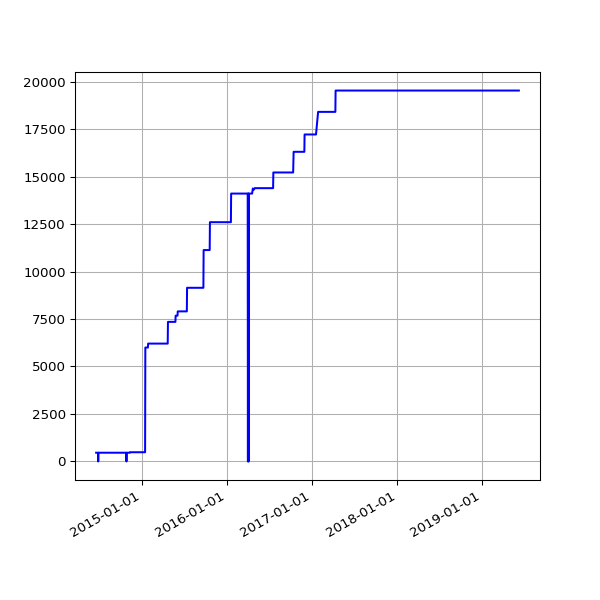

The file beside this chart, header and first rows:
date, value
2014-06-20 02:38:39 +0100, 460
2014-06-21 02:40:35 +0100, 460
2014-06-22 02:35:54 +0100, 460
2014-06-23 02:38:42 +0100, 460
2014-06-24 02:36:37 +0100, 460
2014-06-25 18:54:13 +0100, 460
2014-06-26 03:23:52 +0100, 460
2014-06-27 03:31:26 +0100, 460
2014-06-28 03:28:14 +0100, 460
2014-06-29 03:29:46 +0100, 0
2014-06-30 03:18:23 +0100, 460
2014-07-01 02:27:24 +0100, 460
2014-07-02 02:39:01 +0100, 460
2014-07-03 02:43:11 +0100, 460
2014-07-04 03:17:39 +0100, 460
2014-07-05 02:48:00 +0100, 460
2014-07-06 02:44:42 +0100, 460
2014-07-07 02:51:35 +0100, 460
2014-07-08 03:02:12 +0100, 460
2014-07-09 02:46:09 +0100, 460
2014-07-10 02:51:15 +0100, 460
2014-07-11 02:45:10 +0100, 460
2014-07-12 02:43:23 +0100, 460
2014-07-13 02:43:32 +0100, 460
2014-07-14 02:47:00 +0100, 460
2014-07-15 02:46:58 +0100, 460
2014-07-16 02:42:16 +0100, 460
2014-07-17 02:46:17 +0100, 460
2014-07-18 02:44:15 +0100, 460
2014-07-19 02:41:10 +0100, 460
2014-07-20 02:39:41 +0100, 460
2014-07-21 02:48:36 +0100, 460
2014-07-22 02:51:59 +0100, 460
2014-07-23 02:44:13 +0100, 460
2014-07-24 02:44:25 +0100, 460
2014-07-25 02:41:15 +0100, 460
2014-07-26 02:39:35 +0100, 460
2014-07-27 02:33:02 +0100, 460
2014-07-28 02:39:50 +0100, 460
2014-07-29 02:39:37 +0100, 460
2014-07-30 02:44:11 +0100, 460
2014-07-31 02:37:16 +0100, 460
2014-08-01 02:45:26 +0100, 460
2014-08-02 02:34:49 +0100, 460
2014-08-03 03:05:19 +0100, 460
2014-08-04 02:45:32 +0100, 460
2014-08-05 02:45:33 +0100, 460
2014-08-06 02:43:20 +0100, 460
2014-08-07 02:41:52 +0100, 460
2014-08-08 02:43:24 +0100, 460
2014-08-09 02:35:17 +0100, 460
2014-08-10 02:37:17 +0100, 460
2014-08-11 02:49:09 +0100, 460
2014-08-12 02:36:56 +0100, 460
2014-08-13 02:41:52 +0100, 460
2014-08-14 02:39:20 +0100, 460
2014-08-15 02:40:32 +0100, 460
2014-08-16 02:39:22 +0100, 460
2014-08-17 02:37:23 +0100, 460
2014-08-18 02:40:14 +0100, 460
... 1,244 more rows
